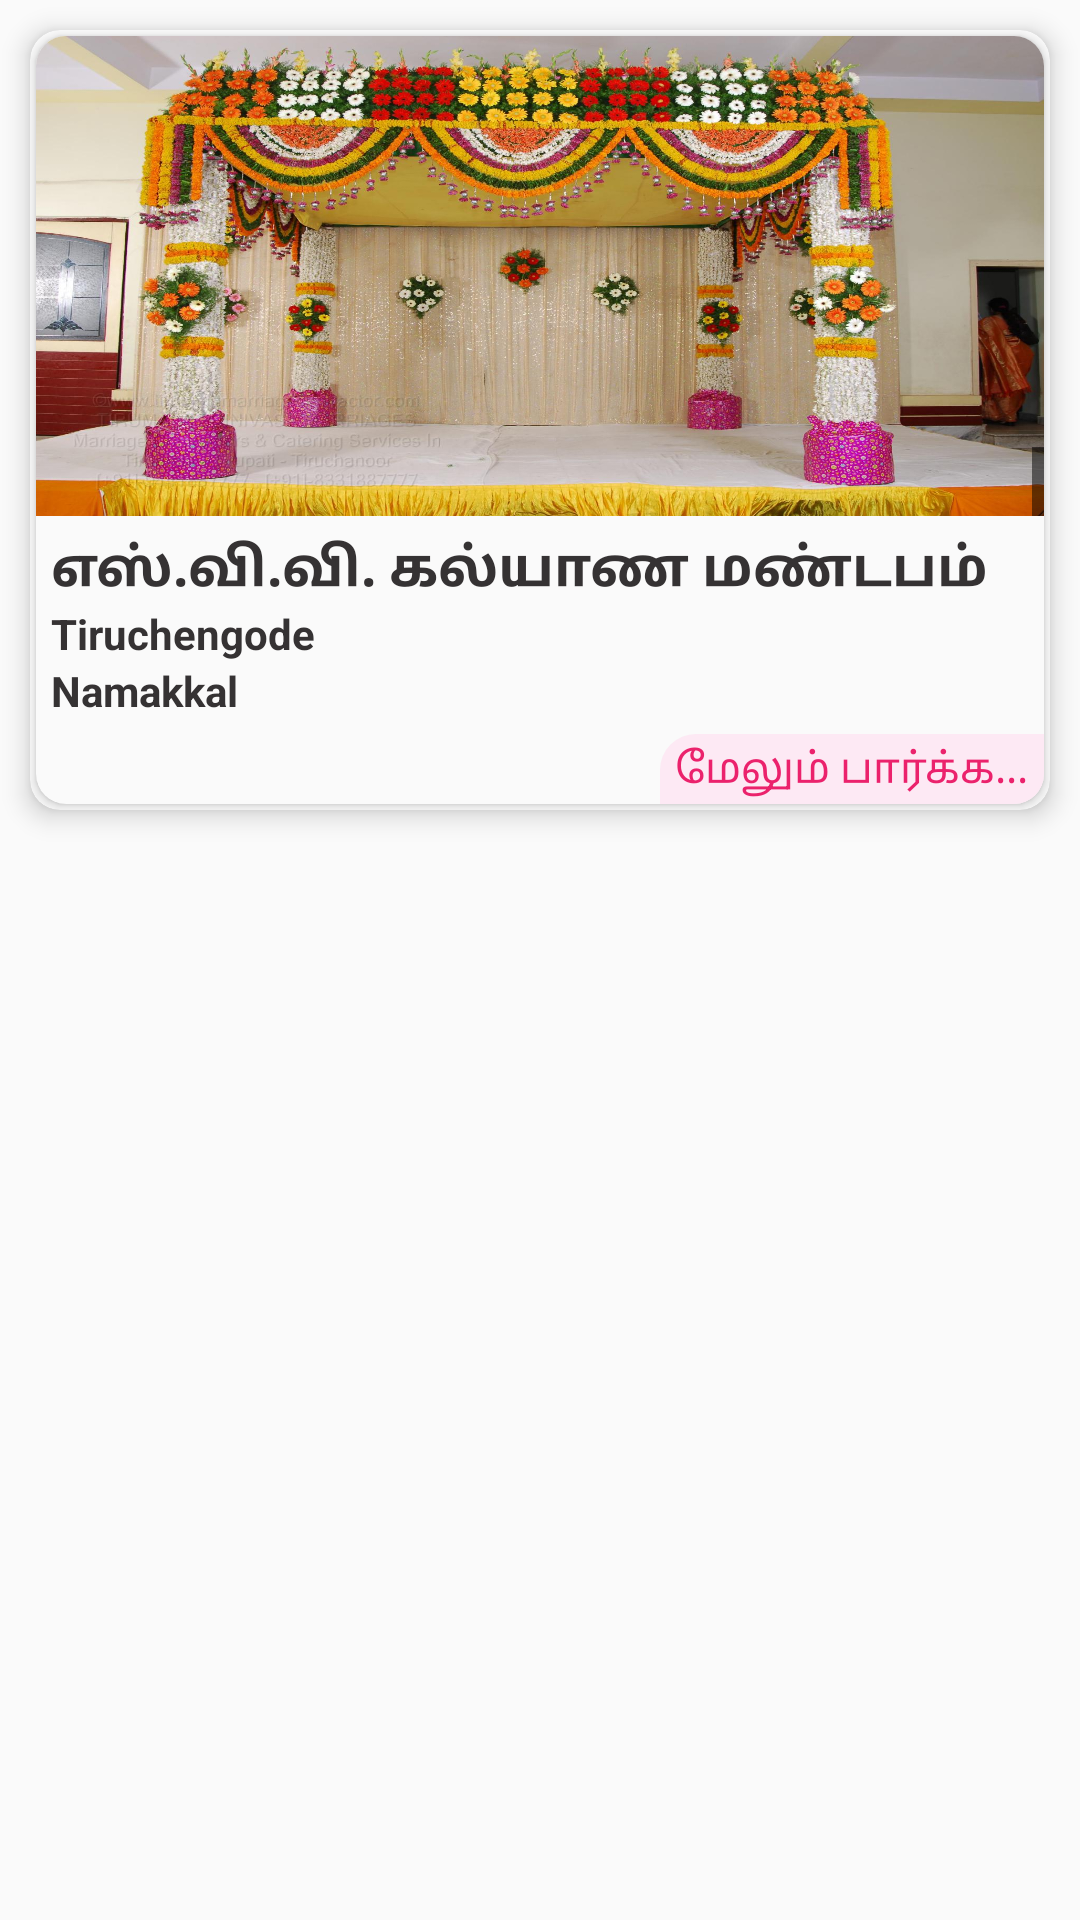

This screen was rendered from an Android layout file. Write that file and the resources it references.
<!-- AndroidManifest.xml: application theme AppTheme -->
<!-- res/layout/layout_mandapam_list_item_all.xml -->
<?xml version="1.0" encoding="utf-8"?>
<RelativeLayout xmlns:android="http://schemas.android.com/apk/res/android"
    xmlns:app="http://schemas.android.com/apk/res-auto"
    android:layout_width="match_parent"
    android:layout_height="wrap_content">

    <androidx.cardview.widget.CardView
        android:layout_width="match_parent"
        android:layout_height="wrap_content"
        android:layout_margin="@dimen/lrtbp_10"
        app:cardBackgroundColor="@color/colorTextBg"
        app:cardCornerRadius="@dimen/lrtbp_10"
        app:cardElevation="@dimen/lrtbp_5">

        <androidx.cardview.widget.CardView
            android:layout_width="match_parent"
            android:layout_height="wrap_content"
            android:layout_margin="@dimen/wh_2"
            app:cardBackgroundColor="@color/colorTextBg"
            app:cardCornerRadius="@dimen/lrtbp_10">

            <LinearLayout
                android:layout_width="match_parent"
                android:layout_height="wrap_content"
                android:orientation="vertical">

                <RelativeLayout
                    android:layout_width="match_parent"
                    android:layout_height="@dimen/wh_120">

                    <ImageView
                        android:id="@+id/imageMandapam"
                        android:layout_width="match_parent"
                        android:layout_height="@dimen/wh_120"
                        android:scaleType="fitXY"
                        android:src="@drawable/mandapamsample" />

                    <TextView
                        android:id="@+id/textImageCount"
                        android:layout_width="wrap_content"
                        android:layout_height="wrap_content"
                        android:layout_alignParentRight="true"
                        android:layout_alignParentBottom="true"
                        android:background="#80000000"
                        android:padding="@dimen/wh_2"
                        android:textAppearance="?android:attr/textAppearanceSmall"
                        android:textColor="@color/colorWhite"/>

                </RelativeLayout>

                <LinearLayout
                    android:layout_width="match_parent"
                    android:layout_height="wrap_content"
                    android:layout_margin="@dimen/lrtbp_5"
                    android:orientation="vertical">

                    <TextView
                        android:id="@+id/textMandapamName"
                        android:layout_width="match_parent"
                        android:layout_height="wrap_content"
                        android:maxLines="2"
                        android:ellipsize="end"
                        android:textColor="@color/black"
                        android:text="எஸ்.வி.வி. கல்யாண மண்டபம்"
                        android:textAppearance="?android:attr/textAppearanceMedium"
                        android:textStyle="bold" />

                    <TextView
                        android:visibility="gone"
                        android:id="@+id/textMandapamContactName"
                        android:layout_width="match_parent"
                        android:layout_height="wrap_content"
                        android:text="Dineshkumar"
                        android:maxLines="1"
                        android:ellipsize="end"
                        android:textColor="@color/black"
                        android:textAppearance="?android:attr/textAppearanceSmall"
                        android:textStyle="bold" />

                    <TextView
                        android:visibility="gone"
                        android:id="@+id/textMandapamContactNum"
                        android:layout_width="match_parent"
                        android:layout_height="wrap_content"
                        android:text="9942385589"
                        android:maxLines="1"
                        android:ellipsize="end"
                        android:textColor="@color/black"
                        android:textAppearance="?android:attr/textAppearanceSmall"
                        android:textStyle="bold" />

                    <TextView
                        android:id="@+id/textMandapamContactTaluk"
                        android:layout_width="match_parent"
                        android:layout_height="wrap_content"
                        android:text="Tiruchengode"
                        android:maxLines="1"
                        android:ellipsize="end"
                        android:textColor="@color/black"
                        android:textAppearance="?android:attr/textAppearanceSmall"
                        android:textStyle="bold" />

                    <TextView
                        android:id="@+id/textMandapamContactDistrict"
                        android:layout_width="match_parent"
                        android:layout_height="wrap_content"
                        android:text="Namakkal"
                        android:maxLines="1"
                        android:ellipsize="end"
                        android:textColor="@color/black"
                        android:textAppearance="?android:attr/textAppearanceSmall"
                        android:textStyle="bold" />

                </LinearLayout>

                <TextView
                    android:id="@+id/more_txt"
                    android:layout_width="wrap_content"
                    android:layout_height="wrap_content"
                    android:layout_gravity="right"
                    android:background="@drawable/bg_style_upgrade"
                    android:paddingLeft="@dimen/lrtbp_5"
                    android:paddingRight="@dimen/lrtbp_5"
                    android:paddingTop="@dimen/wh_2"
                    android:paddingBottom="@dimen/wh_2"
                    android:text="மேலும் பார்க்க..."
                    android:textAppearance="?android:attr/textAppearanceSmall"
                    android:textColor="@color/colorTextLine" />

                <LinearLayout
                    android:visibility="gone"
                    android:layout_width="match_parent"
                    android:layout_height="wrap_content"
                    android:orientation="horizontal">

                    <LinearLayout
                        android:layout_width="match_parent"
                        android:layout_height="wrap_content"
                        android:layout_gravity="center_horizontal"
                        android:layout_weight="1"
                        android:background="#009732"
                        android:orientation="horizontal"
                        android:padding="@dimen/lrtbp_5">

                        <ImageView
                            android:layout_width="@dimen/lrtbp_25"
                            android:layout_height="@dimen/lrtbp_25"
                            android:layout_marginLeft="@dimen/lrtbp_25"
                            android:gravity="center"
                            android:src="@drawable/icon_share" />

                        <TextView
                            android:layout_width="wrap_content"
                            android:layout_height="wrap_content"
                            android:layout_marginLeft="@dimen/lrtbp_5"
                            android:gravity="center"
                            android:text="SHARE"
                            android:textAppearance="?android:attr/textAppearanceMedium"
                            android:textColor="@color/colorWhite" />

                    </LinearLayout>

                    <LinearLayout
                        android:id="@+id/layoutCall"
                        android:layout_width="match_parent"
                        android:layout_height="wrap_content"
                        android:layout_gravity="center"
                        android:layout_weight="1"
                        android:background="#fd6500"
                        android:padding="@dimen/lrtbp_5">

                        <ImageView
                            android:layout_width="@dimen/lrtbp_25"
                            android:layout_height="@dimen/lrtbp_25"
                            android:layout_marginLeft="@dimen/lrtbp_25"
                            android:gravity="center"
                            android:src="@drawable/icon_call" />

                        <TextView
                            android:layout_width="wrap_content"
                            android:layout_height="wrap_content"
                            android:layout_marginLeft="@dimen/lrtbp_5"
                            android:gravity="center"
                            android:text="CALL"
                            android:textAppearance="?android:attr/textAppearanceMedium"
                            android:textColor="@color/colorWhite" />

                    </LinearLayout>


                </LinearLayout>

            </LinearLayout>

        </androidx.cardview.widget.CardView>

    </androidx.cardview.widget.CardView>

</RelativeLayout>
<!-- resources referenced by this layout -->
<resources>
  <color name="black">#353233</color>
  <color name="colorTextBg">#FAFAFA</color>
  <color name="colorTextLine">#EB226C</color>
  <color name="colorWhite">#f7f5f5</color>
  <dimen name="lrtbp_10">10dp</dimen>
  <dimen name="lrtbp_25">25dp</dimen>
  <dimen name="lrtbp_5">5dp</dimen>
  <dimen name="wh_120">120dp</dimen>
  <dimen name="wh_2">2dp</dimen>
  <!-- drawable bg_style_upgrade (drawable) -->
  <?xml version="1.0" encoding="utf-8"?>
  
  <shape xmlns:android="http://schemas.android.com/apk/res/android"
      android:shape="rectangle">
      <gradient
          android:startColor="#fde9f4"
          android:centerColor="#fde9f4"
          android:endColor="#fde9f4"
          android:angle="90"/>
  
      <corners
          android:bottomLeftRadius="0dp"
          android:bottomRightRadius="0dp"
          android:topLeftRadius="12dp"
          android:topRightRadius="0dp"/>
  </shape>
  <!-- drawable icon_call: png bitmap (drawable, 1805 bytes) -->
  <!-- drawable icon_share: png bitmap (drawable, 1391 bytes) -->
  <!-- drawable mandapamsample: jpeg bitmap (drawable, 371621 bytes) -->
  <style name="AppTheme" parent="Theme.AppCompat.Light.NoActionBar">
          
          <item name="android:windowFullscreen">true</item>
          <item name="colorPrimary">@color/colorPrimary</item>
          <item name="colorPrimaryDark">@color/colorPrimaryDark</item>
          <item name="colorAccent">#ffaa66cc</item>
      </style>
  <color name="colorPrimary">#669A01</color>
  <color name="colorPrimaryDark">#455A64</color>
</resources>
